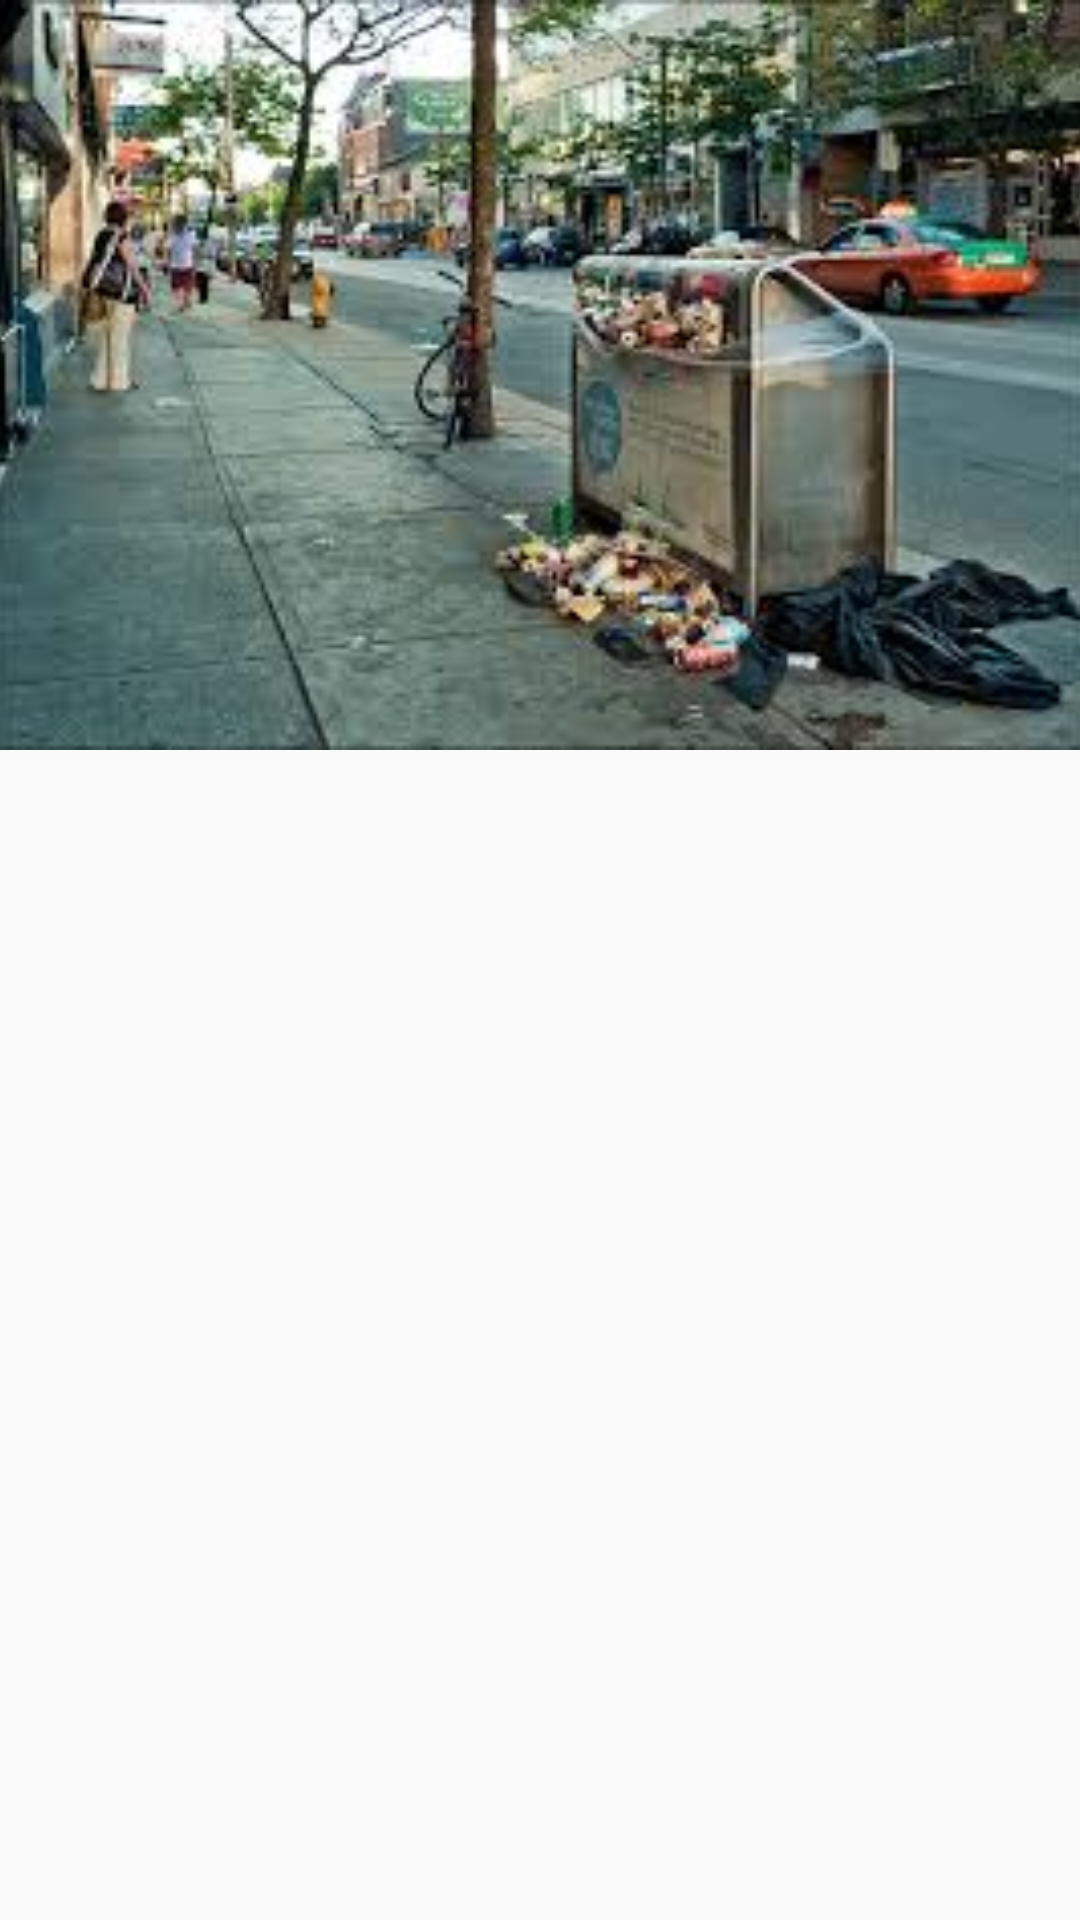

Reconstruct the res/layout file that produces this screen, plus the resources it refers to.
<!-- AndroidManifest.xml: application theme AppTheme -->
<!-- res/layout/complaindeslayout.xml -->
<?xml version="1.0" encoding="utf-8"?>
<RelativeLayout xmlns:android="http://schemas.android.com/apk/res/android"
    xmlns:app="http://schemas.android.com/apk/res-auto"
    android:layout_width="match_parent"
    android:layout_height="250dp"
    android:orientation="vertical">

    <ImageView
        android:id="@+id/img_com_dis"
        android:layout_width="match_parent"
        android:layout_height="250dp"
        android:scaleType="centerCrop"
        app:srcCompat="@drawable/garbej" />

    <LinearLayout
        android:layout_width="match_parent"
        android:layout_height="wrap_content"
        android:layout_alignParentBottom="true"
        android:orientation="vertical"
        android:id="@+id/linearLayout">


    </LinearLayout>

    <Button
        android:id="@+id/before_com_dis"
        android:layout_width="wrap_content"
        android:layout_height="wrap_content"
        android:layout_alignTop="@+id/linearLayout"
        android:layout_centerHorizontal="true"
        android:layout_gravity="center"
        android:background="@drawable/status"
        android:gravity="center"
        android:text="Before"
        android:textColor="@color/white"
        android:textStyle="bold" />
</RelativeLayout>
<!-- resources referenced by this layout -->
<resources>
  <color name="white">#ffffff</color>
  <!-- drawable garbej: jpg bitmap (drawable, 13486 bytes) -->
  <!-- drawable status (drawable) -->
  <?xml version="1.0" encoding="utf-8"?>
  <shape xmlns:android="http://schemas.android.com/apk/res/android">
  
      <corners
          android:radius="15dp" />
  
      <solid android:color="@color/green"/>
  
  </shape>
  <style name="AppTheme" parent="Theme.AppCompat.Light.NoActionBar">
          
          <item name="colorPrimary">@color/colorPrimary</item>
          <item name="colorPrimaryDark">@color/colorPrimaryDark</item>
          <item name="colorAccent">@color/colorAccent</item>
      </style>
  <color name="green">#0ea335</color>
  <color name="colorPrimary">#1825e7</color>
  <color name="colorPrimaryDark">#1a237e</color>
  <color name="colorAccent">#FF4081</color>
</resources>
